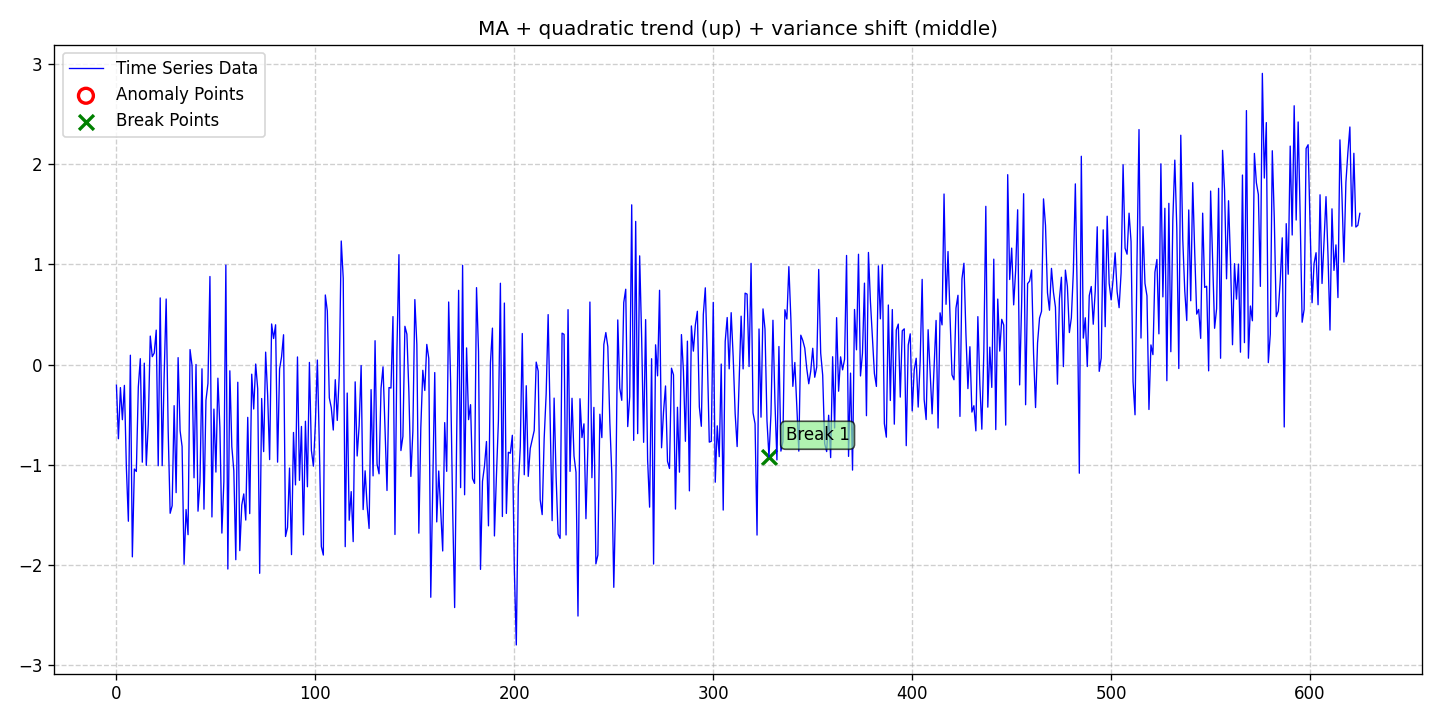

Source data for this figure (header and first rows):
date, data, stationary, det_lin_up, det_lin_down, det_quad, det_cubic, det_exp, det_damped, stoc_trend, volatility, single_seas, multiple_seas, point_anom_single, point_anom_multi, collect_anom, context_anom, mean_shift, var_shift, trend_shift, point_anom_count, point_anom_location, point_anom_point, collect_anom_count
2020-01-01, -0.2064, 0, 0, 0, 1, 0, 0, 0, 0, 0, 0, 0, 0, 0, 0, 0, 0, 1, 0, 0, none, , 0
2020-01-02, -0.7398, 0, 0, 0, 1, 0, 0, 0, 0, 0, 0, 0, 0, 0, 0, 0, 0, 1, 0, 0, none, , 0
2020-01-03, -0.2301, 0, 0, 0, 1, 0, 0, 0, 0, 0, 0, 0, 0, 0, 0, 0, 0, 1, 0, 0, none, , 0
2020-01-04, -0.55, 0, 0, 0, 1, 0, 0, 0, 0, 0, 0, 0, 0, 0, 0, 0, 0, 1, 0, 0, none, , 0
2020-01-05, -0.2082, 0, 0, 0, 1, 0, 0, 0, 0, 0, 0, 0, 0, 0, 0, 0, 0, 1, 0, 0, none, , 0
2020-01-06, -1.03, 0, 0, 0, 1, 0, 0, 0, 0, 0, 0, 0, 0, 0, 0, 0, 0, 1, 0, 0, none, , 0
2020-01-07, -1.562, 0, 0, 0, 1, 0, 0, 0, 0, 0, 0, 0, 0, 0, 0, 0, 0, 1, 0, 0, none, , 0
2020-01-08, 0.09255, 0, 0, 0, 1, 0, 0, 0, 0, 0, 0, 0, 0, 0, 0, 0, 0, 1, 0, 0, none, , 0
2020-01-09, -1.917, 0, 0, 0, 1, 0, 0, 0, 0, 0, 0, 0, 0, 0, 0, 0, 0, 1, 0, 0, none, , 0
2020-01-10, -1.042, 0, 0, 0, 1, 0, 0, 0, 0, 0, 0, 0, 0, 0, 0, 0, 0, 1, 0, 0, none, , 0
2020-01-11, -1.066, 0, 0, 0, 1, 0, 0, 0, 0, 0, 0, 0, 0, 0, 0, 0, 0, 1, 0, 0, none, , 0
2020-01-12, -0.2244, 0, 0, 0, 1, 0, 0, 0, 0, 0, 0, 0, 0, 0, 0, 0, 0, 1, 0, 0, none, , 0
2020-01-13, 0.05818, 0, 0, 0, 1, 0, 0, 0, 0, 0, 0, 0, 0, 0, 0, 0, 0, 1, 0, 0, none, , 0
2020-01-14, -0.9737, 0, 0, 0, 1, 0, 0, 0, 0, 0, 0, 0, 0, 0, 0, 0, 0, 1, 0, 0, none, , 0
2020-01-15, 0.01352, 0, 0, 0, 1, 0, 0, 0, 0, 0, 0, 0, 0, 0, 0, 0, 0, 1, 0, 0, none, , 0
2020-01-16, -1.006, 0, 0, 0, 1, 0, 0, 0, 0, 0, 0, 0, 0, 0, 0, 0, 0, 1, 0, 0, none, , 0
2020-01-17, -0.5955, 0, 0, 0, 1, 0, 0, 0, 0, 0, 0, 0, 0, 0, 0, 0, 0, 1, 0, 0, none, , 0
2020-01-18, 0.2832, 0, 0, 0, 1, 0, 0, 0, 0, 0, 0, 0, 0, 0, 0, 0, 0, 1, 0, 0, none, , 0
2020-01-19, 0.07813, 0, 0, 0, 1, 0, 0, 0, 0, 0, 0, 0, 0, 0, 0, 0, 0, 1, 0, 0, none, , 0
2020-01-20, 0.1143, 0, 0, 0, 1, 0, 0, 0, 0, 0, 0, 0, 0, 0, 0, 0, 0, 1, 0, 0, none, , 0
2020-01-21, 0.3426, 0, 0, 0, 1, 0, 0, 0, 0, 0, 0, 0, 0, 0, 0, 0, 0, 1, 0, 0, none, , 0
2020-01-22, -1.009, 0, 0, 0, 1, 0, 0, 0, 0, 0, 0, 0, 0, 0, 0, 0, 0, 1, 0, 0, none, , 0
2020-01-23, 0.6637, 0, 0, 0, 1, 0, 0, 0, 0, 0, 0, 0, 0, 0, 0, 0, 0, 1, 0, 0, none, , 0
2020-01-24, -1.008, 0, 0, 0, 1, 0, 0, 0, 0, 0, 0, 0, 0, 0, 0, 0, 0, 1, 0, 0, none, , 0
2020-01-25, -0.0995, 0, 0, 0, 1, 0, 0, 0, 0, 0, 0, 0, 0, 0, 0, 0, 0, 1, 0, 0, none, , 0
2020-01-26, 0.6526, 0, 0, 0, 1, 0, 0, 0, 0, 0, 0, 0, 0, 0, 0, 0, 0, 1, 0, 0, none, , 0
2020-01-27, -0.6551, 0, 0, 0, 1, 0, 0, 0, 0, 0, 0, 0, 0, 0, 0, 0, 0, 1, 0, 0, none, , 0
2020-01-28, -1.483, 0, 0, 0, 1, 0, 0, 0, 0, 0, 0, 0, 0, 0, 0, 0, 0, 1, 0, 0, none, , 0
2020-01-29, -1.408, 0, 0, 0, 1, 0, 0, 0, 0, 0, 0, 0, 0, 0, 0, 0, 0, 1, 0, 0, none, , 0
2020-01-30, -0.4102, 0, 0, 0, 1, 0, 0, 0, 0, 0, 0, 0, 0, 0, 0, 0, 0, 1, 0, 0, none, , 0
2020-01-31, -1.277, 0, 0, 0, 1, 0, 0, 0, 0, 0, 0, 0, 0, 0, 0, 0, 0, 1, 0, 0, none, , 0
2020-02-01, 0.06844, 0, 0, 0, 1, 0, 0, 0, 0, 0, 0, 0, 0, 0, 0, 0, 0, 1, 0, 0, none, , 0
2020-02-02, -0.6606, 0, 0, 0, 1, 0, 0, 0, 0, 0, 0, 0, 0, 0, 0, 0, 0, 1, 0, 0, none, , 0
2020-02-03, -0.817, 0, 0, 0, 1, 0, 0, 0, 0, 0, 0, 0, 0, 0, 0, 0, 0, 1, 0, 0, none, , 0
2020-02-04, -1.991, 0, 0, 0, 1, 0, 0, 0, 0, 0, 0, 0, 0, 0, 0, 0, 0, 1, 0, 0, none, , 0
2020-02-05, -1.445, 0, 0, 0, 1, 0, 0, 0, 0, 0, 0, 0, 0, 0, 0, 0, 0, 1, 0, 0, none, , 0
2020-02-06, -1.696, 0, 0, 0, 1, 0, 0, 0, 0, 0, 0, 0, 0, 0, 0, 0, 0, 1, 0, 0, none, , 0
2020-02-07, 0.1487, 0, 0, 0, 1, 0, 0, 0, 0, 0, 0, 0, 0, 0, 0, 0, 0, 1, 0, 0, none, , 0
2020-02-08, -0.01065, 0, 0, 0, 1, 0, 0, 0, 0, 0, 0, 0, 0, 0, 0, 0, 0, 1, 0, 0, none, , 0
2020-02-09, -1.129, 0, 0, 0, 1, 0, 0, 0, 0, 0, 0, 0, 0, 0, 0, 0, 0, 1, 0, 0, none, , 0
2020-02-10, 0.0003204, 0, 0, 0, 1, 0, 0, 0, 0, 0, 0, 0, 0, 0, 0, 0, 0, 1, 0, 0, none, , 0
2020-02-11, -1.462, 0, 0, 0, 1, 0, 0, 0, 0, 0, 0, 0, 0, 0, 0, 0, 0, 1, 0, 0, none, , 0
2020-02-12, -1.168, 0, 0, 0, 1, 0, 0, 0, 0, 0, 0, 0, 0, 0, 0, 0, 0, 1, 0, 0, none, , 0
2020-02-13, -0.04288, 0, 0, 0, 1, 0, 0, 0, 0, 0, 0, 0, 0, 0, 0, 0, 0, 1, 0, 0, none, , 0
2020-02-14, -1.442, 0, 0, 0, 1, 0, 0, 0, 0, 0, 0, 0, 0, 0, 0, 0, 0, 1, 0, 0, none, , 0
2020-02-15, -0.3561, 0, 0, 0, 1, 0, 0, 0, 0, 0, 0, 0, 0, 0, 0, 0, 0, 1, 0, 0, none, , 0
2020-02-16, -0.1889, 0, 0, 0, 1, 0, 0, 0, 0, 0, 0, 0, 0, 0, 0, 0, 0, 1, 0, 0, none, , 0
2020-02-17, 0.8772, 0, 0, 0, 1, 0, 0, 0, 0, 0, 0, 0, 0, 0, 0, 0, 0, 1, 0, 0, none, , 0
2020-02-18, -1.52, 0, 0, 0, 1, 0, 0, 0, 0, 0, 0, 0, 0, 0, 0, 0, 0, 1, 0, 0, none, , 0
2020-02-19, -0.4444, 0, 0, 0, 1, 0, 0, 0, 0, 0, 0, 0, 0, 0, 0, 0, 0, 1, 0, 0, none, , 0
2020-02-20, -1.072, 0, 0, 0, 1, 0, 0, 0, 0, 0, 0, 0, 0, 0, 0, 0, 0, 1, 0, 0, none, , 0
2020-02-21, -0.1363, 0, 0, 0, 1, 0, 0, 0, 0, 0, 0, 0, 0, 0, 0, 0, 0, 1, 0, 0, none, , 0
2020-02-22, -0.6285, 0, 0, 0, 1, 0, 0, 0, 0, 0, 0, 0, 0, 0, 0, 0, 0, 1, 0, 0, none, , 0
2020-02-23, -1.68, 0, 0, 0, 1, 0, 0, 0, 0, 0, 0, 0, 0, 0, 0, 0, 0, 1, 0, 0, none, , 0
2020-02-24, -1.168, 0, 0, 0, 1, 0, 0, 0, 0, 0, 0, 0, 0, 0, 0, 0, 0, 1, 0, 0, none, , 0
2020-02-25, 0.991, 0, 0, 0, 1, 0, 0, 0, 0, 0, 0, 0, 0, 0, 0, 0, 0, 1, 0, 0, none, , 0
2020-02-26, -2.038, 0, 0, 0, 1, 0, 0, 0, 0, 0, 0, 0, 0, 0, 0, 0, 0, 1, 0, 0, none, , 0
2020-02-27, -0.06282, 0, 0, 0, 1, 0, 0, 0, 0, 0, 0, 0, 0, 0, 0, 0, 0, 1, 0, 0, none, , 0
2020-02-28, -0.8192, 0, 0, 0, 1, 0, 0, 0, 0, 0, 0, 0, 0, 0, 0, 0, 0, 1, 0, 0, none, , 0
2020-02-29, -1.058, 0, 0, 0, 1, 0, 0, 0, 0, 0, 0, 0, 0, 0, 0, 0, 0, 1, 0, 0, none, , 0
... 566 more rows
